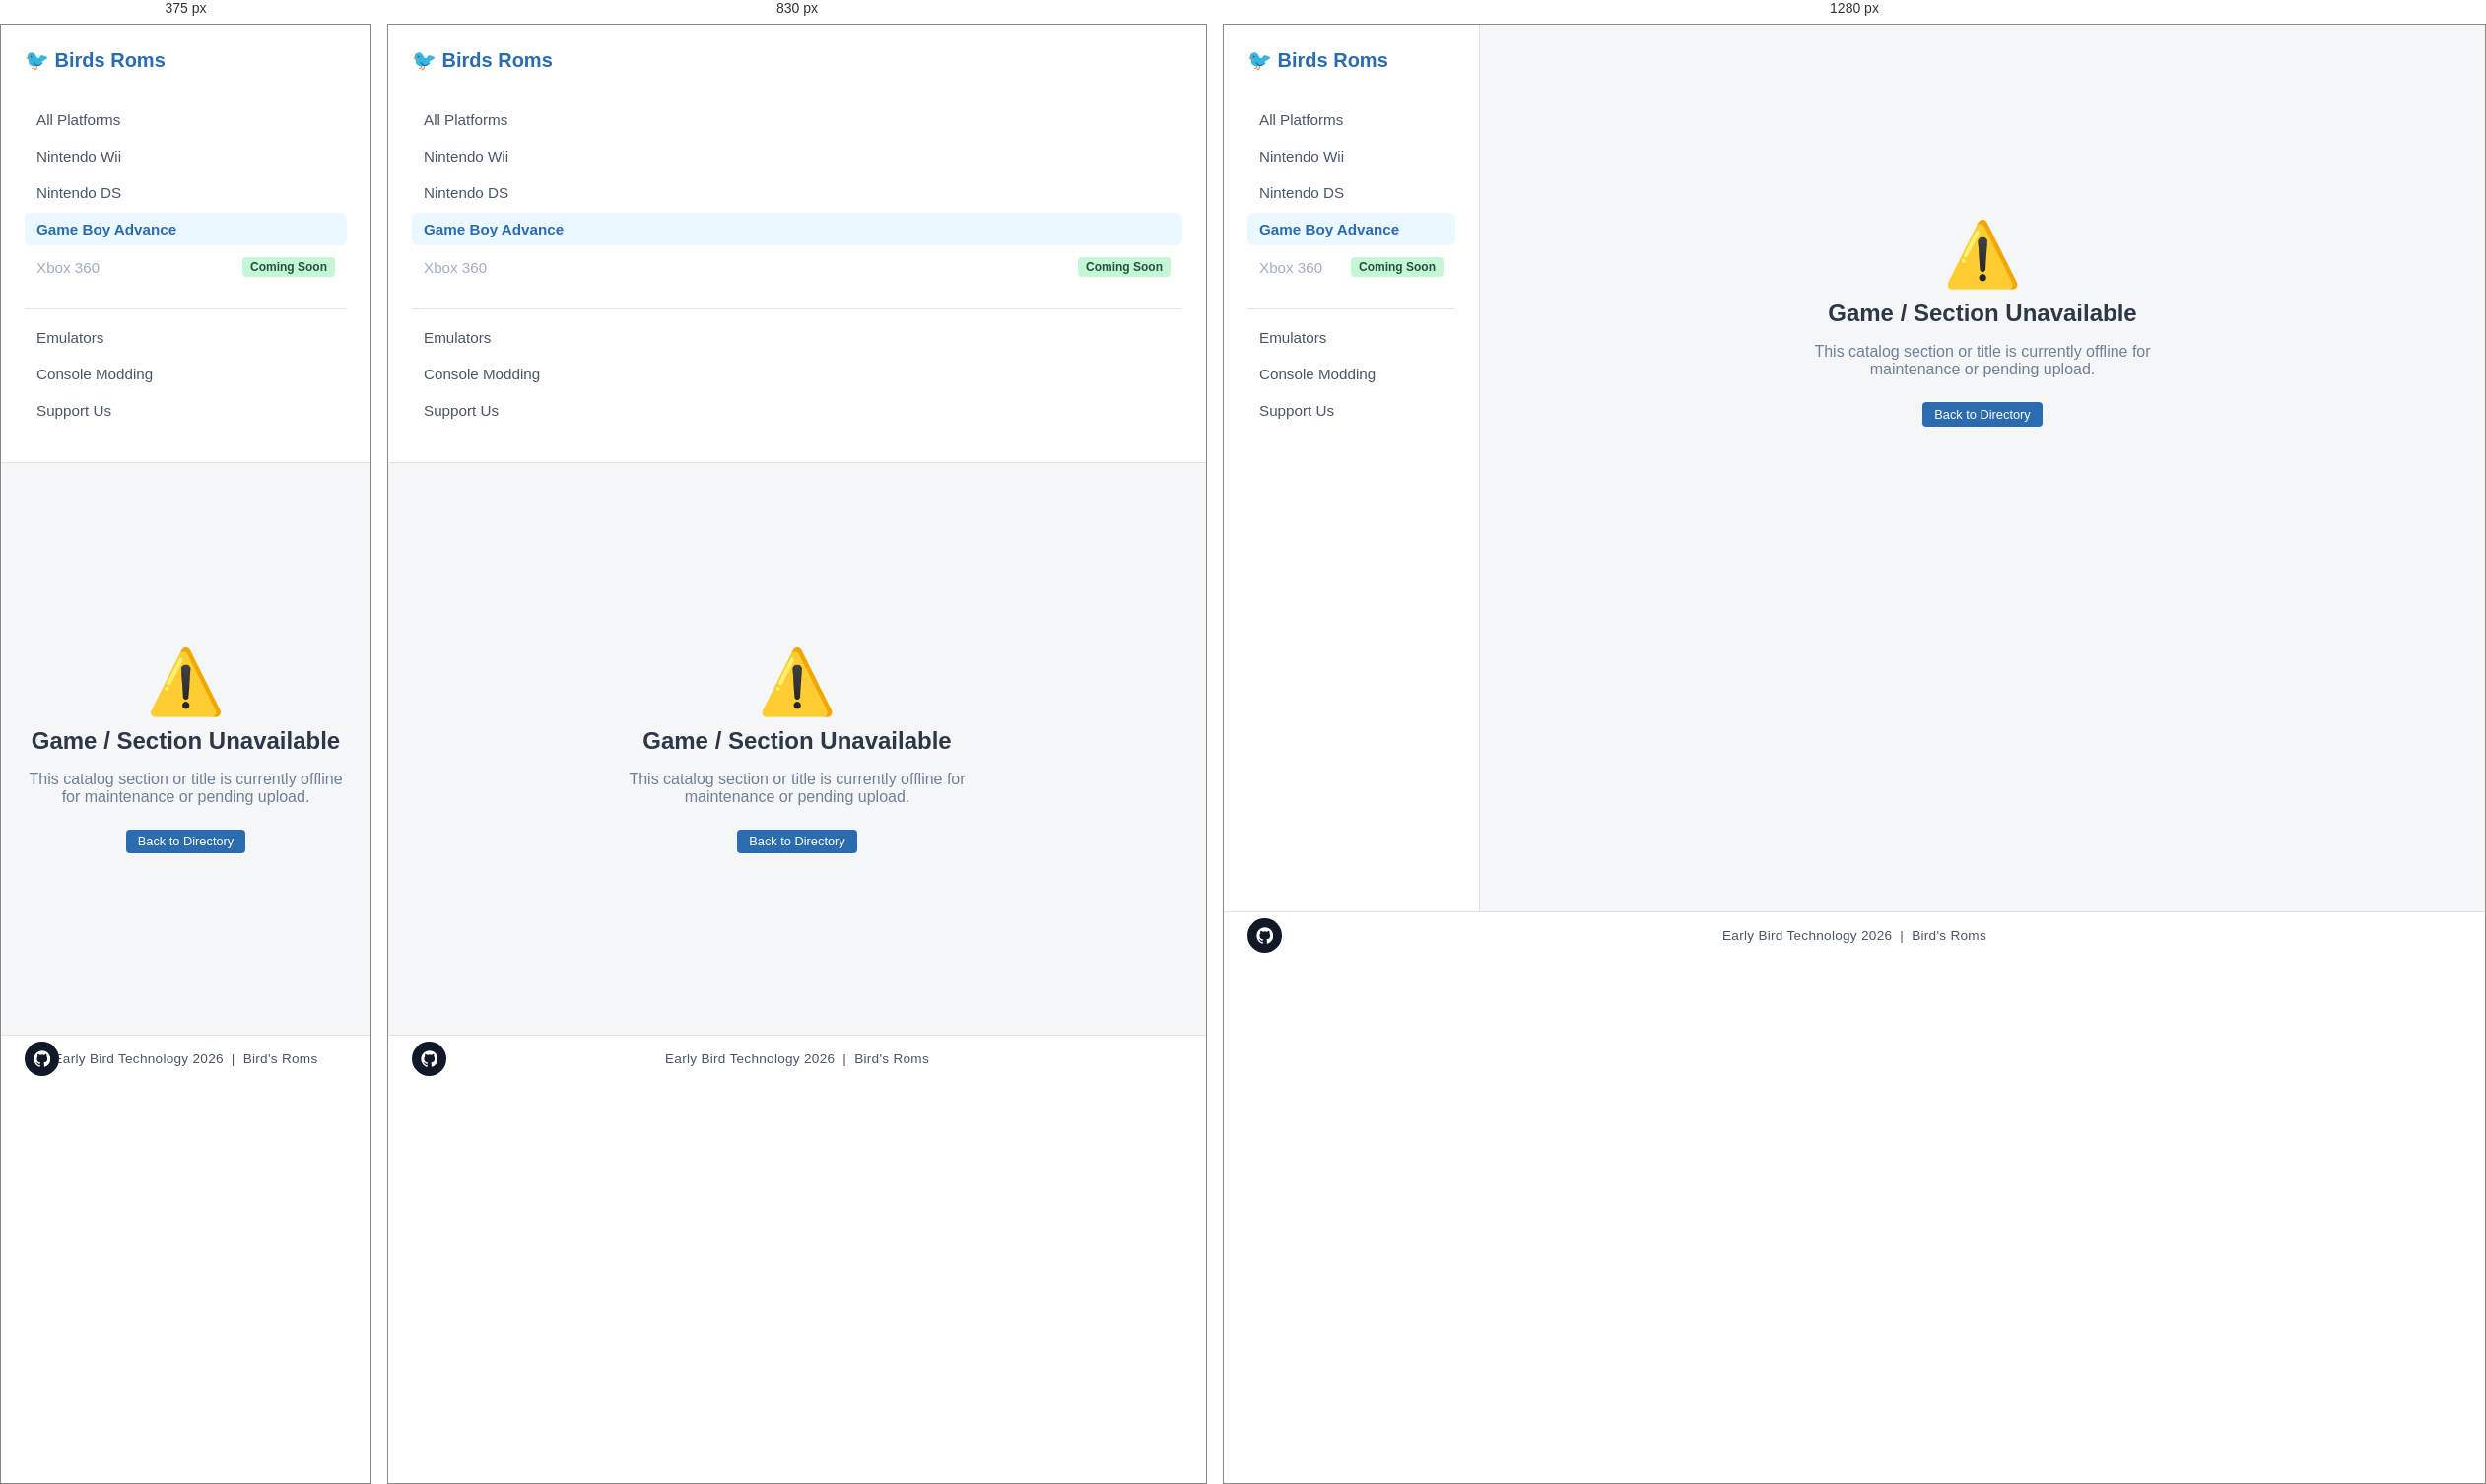
Rendered at 375 px, 830 px and 1280 px, left to right.

<!-- file: Game Unavailable.html -->
<!DOCTYPE html>
<html lang="en">
<head>
    <meta charset="UTF-8">
    <meta name="viewport" content="width=device-width, initial-scale=1.0">
    <title>Game Unavailable - Birds Roms</title>
    <link rel="stylesheet" href="../style.css">
</head>
<body>
    <div class="page-layout">
        <aside>
            <a href="../index.html" class="brand">🐦 Birds Roms</a>
            <ul class="nav-list">
                <li><a href="../index.html">All Platforms</a></li>
                <li><a href="../Console Pages/Wii.html">Nintendo Wii</a></li>
                <li><a href="../Console Pages/DS.html">Nintendo DS</a></li>
                <li><a href="Game Unavailable.html" class="active">Game Boy Advance</a></li>
                <li><a href="#" class="disabled">Xbox 360 <span class="badge badge-xb360">Coming Soon</span></a></li>
            </ul>
            <ul class="nav-list">
                <li><a href="../Other%20Pages/emulators.html">Emulators</a></li>
                <li><a href="../Other%20Pages/console%20modding.html">Console Modding</a></li>
                <li><a href="../Other%20Pages/support%20us.html">Support Us</a></li>
            </ul>
        </aside>
        <main>
            <div class="error-container">
                <div class="error-code">⚠️</div>
                <h1 class="error-title">Game / Section Unavailable</h1>
                <p class="error-desc">This catalog section or title is currently offline for maintenance or pending upload.</p>
                <a href="../index.html" class="btn-download">Back to Directory</a>
            </div>
        </main>
    </div>
    <footer class="site-footer">
        <a href="https://github.com/Mothsud/Birds-Roms" class="github-footer-link" aria-label="GitHub repository" target="_blank" rel="noopener noreferrer">
            <svg viewBox="0 0 24 24" aria-hidden="true">
                <path d="M12 .5C5.65.5.5 5.65.5 12c0 5.08 3.29 9.39 7.86 10.9.58.11.79-.25.79-.56 0-.27-.01-1.16-.02-2.1-3.2.7-3.88-1.54-3.88-1.54-.52-1.33-1.28-1.68-1.28-1.68-1.05-.72.08-.7.08-.7 1.16.08 1.77 1.2 1.77 1.2 1.03 1.77 2.7 1.26 3.36.96.1-.75.4-1.26.73-1.55-2.55-.29-5.24-1.28-5.24-5.68 0-1.25.45-2.28 1.18-3.08-.12-.29-.51-1.46.11-3.04 0 0 .96-.31 3.15 1.18a10.9 10.9 0 0 1 5.74 0c2.19-1.49 3.15-1.18 3.15-1.18.62 1.58.23 2.75.11 3.04.74.8 1.18 1.83 1.18 3.08 0 4.41-2.7 5.38-5.27 5.66.41.35.78 1.05.78 2.11 0 1.52-.01 2.75-.01 3.12 0 .31.21.68.8.56A11.51 11.51 0 0 0 23.5 12C23.5 5.65 18.35.5 12 .5Z"/>
            </svg>
        </a>
        <span>Early Bird Technology 2026</span>
        <span>|</span>
        <span>Bird's Roms</span>
    </footer>
</body>
</html>

/* @media block from style.css */
@media (max-width: 900px) {
    .page-layout {
        flex-direction: column;
    }

    aside {
        width: 100%;
        min-width: 100%;
        min-height: auto;
        border-right: none;
        border-bottom: 1px solid #e1e4e8;
    }

    main {
        padding: 1.25rem;
    }

    .top-bar {
        flex-direction: column;
        align-items: flex-start;
        gap: 0.75rem;
    }

    .search-input {
        width: 100%;
    }
}

/* @media block from style.css */
@media (max-width: 760px) {
    .game-detail-layout {
        grid-template-columns: 1fr;
    }

    .cover-panel {
        min-height: auto;
    }

    .meta-row {
        flex-direction: column;
        align-items: flex-start;
    }
}